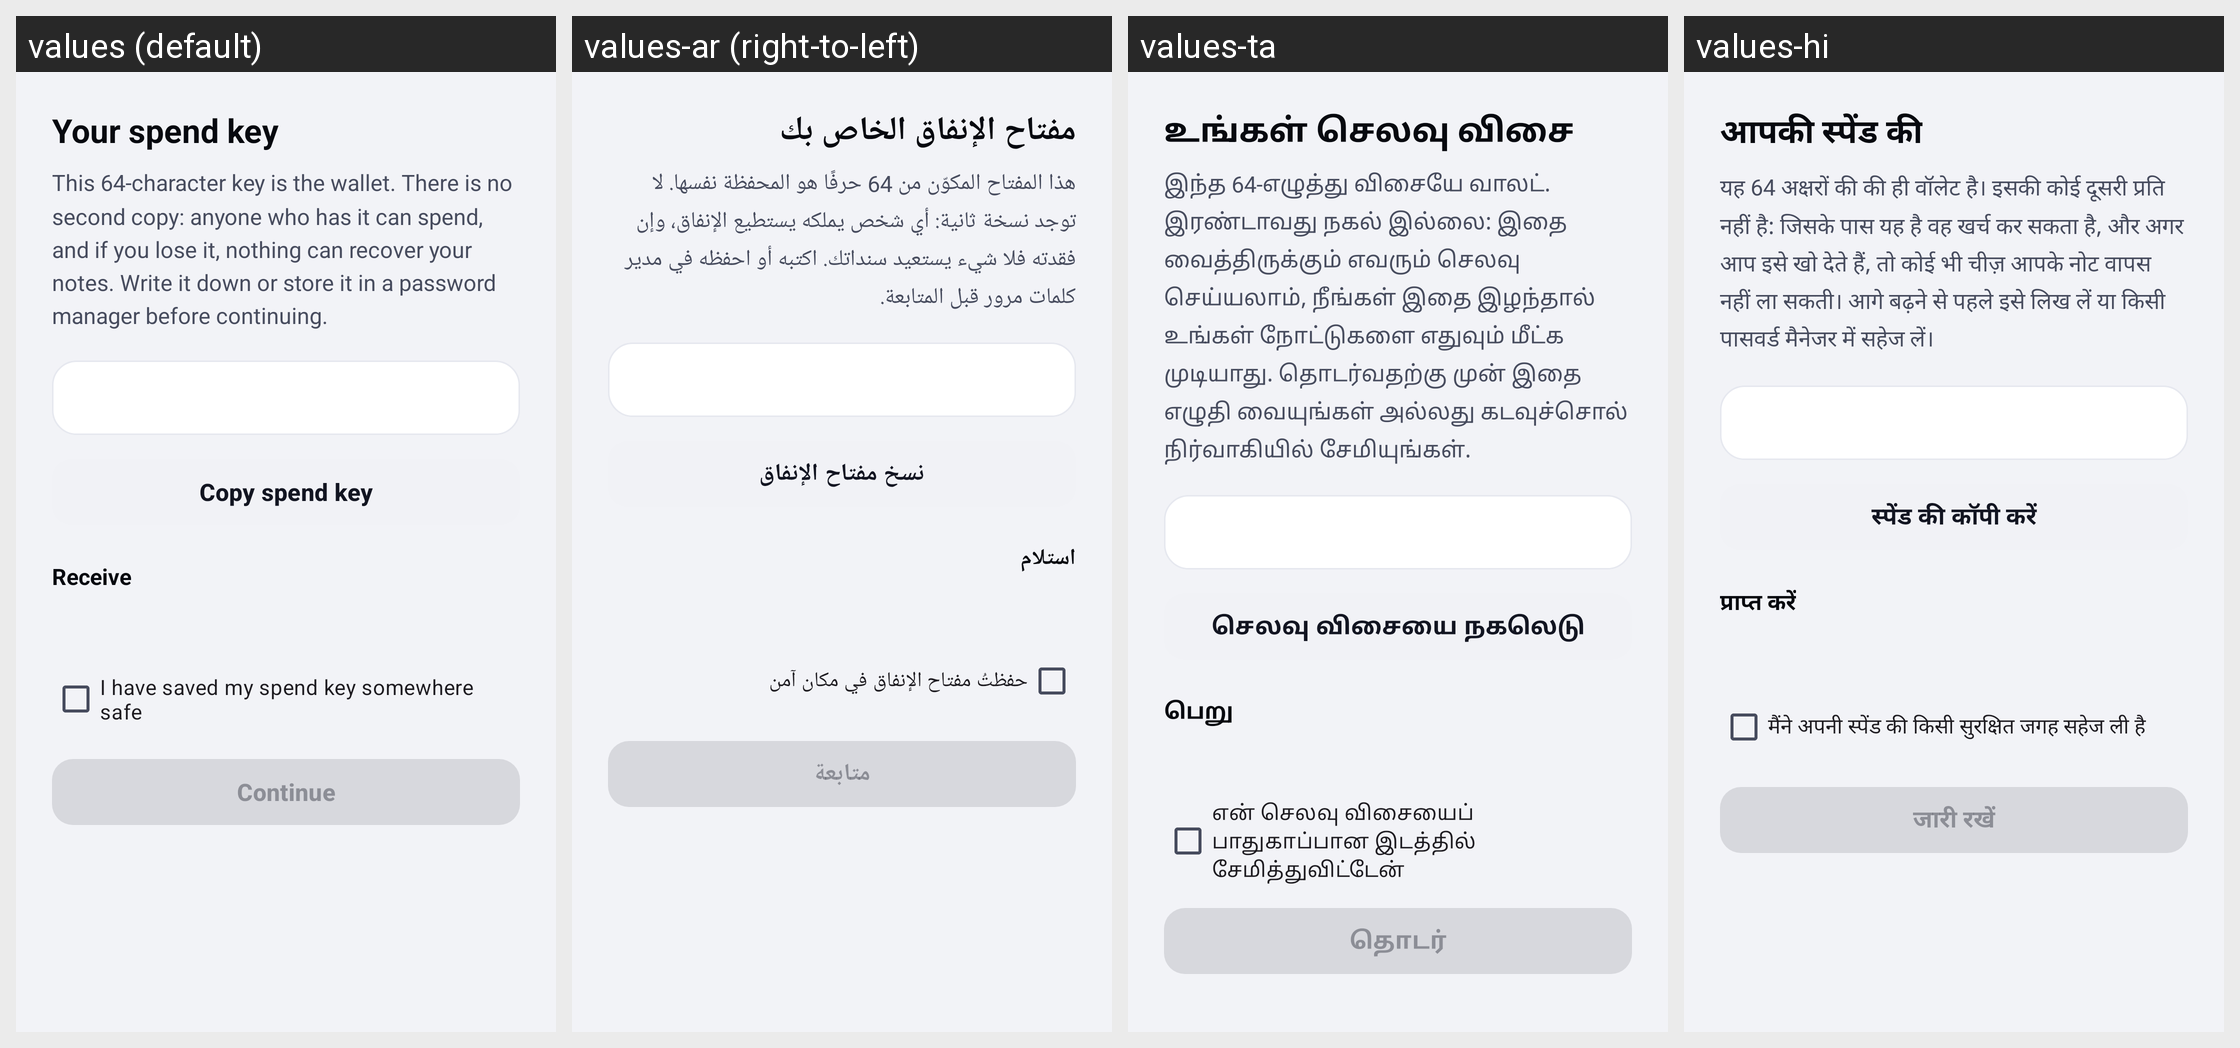

Strings drawn on this Android screen and how each of the app's shown locales translates them:
Android screen res/layout/activity_create.xml rendered under 4 locales, left to right: values (default), values-ar (right-to-left), values-ta, values-hi. Device: Nexus 5 (rendered at 1080×1920; each locale shown at half size, 540×960, under a caption strip naming it); theme Theme.RandWallet.
Other locales in the repository, not shown: values-de, values-es, values-fa, values-fr, values-in, values-it, values-ja, values-ko, values-ms, values-pl, values-ps, values-pt-rBR, values-ru, values-ur, values-zh-rCN, values-zh-rHK.
Strings drawn on this screen, with the default value and each locale's value (text and hints the layout hard-codes, and strings that could not be matched under every locale, appear in the picture but are not listed):

create_title
  values: Your spend key
  values-ar: مفتاح الإنفاق الخاص بك
  values-ta: உங்கள் செலவு விசை
  values-hi: आपकी स्पेंड की

create_body
  values: This 64-character key is the wallet. There is no second copy: anyone who has it can spend, and if you lose it, nothing can recover your notes. Write it down or store it in a password manager before continuing.
  values-ar: هذا المفتاح المكوّن من 64 حرفًا هو المحفظة نفسها. لا توجد نسخة ثانية: أي شخص يملكه يستطيع الإنفاق، وإن فقدته فلا شيء يستعيد سنداتك. اكتبه أو احفظه في مدير كلمات مرور قبل المتابعة.
  values-ta: இந்த 64-எழுத்து விசையே வாலட். இரண்டாவது நகல் இல்லை: இதை வைத்திருக்கும் எவரும் செலவு செய்யலாம், நீங்கள் இதை இழந்தால் உங்கள் நோட்டுகளை எதுவும் மீட்க முடியாது. தொடர்வதற்கு முன் இதை எழுதி வையுங்கள் அல்லது கடவுச்சொல் நிர்வாகியில் சேமியுங்கள்.
  values-hi: यह 64 अक्षरों की की ही वॉलेट है। इसकी कोई दूसरी प्रति नहीं है: जिसके पास यह है वह खर्च कर सकता है, और अगर आप इसे खो देते हैं, तो कोई भी चीज़ आपके नोट वापस नहीं ला सकती। आगे बढ़ने से पहले इसे लिख लें या किसी पासवर्ड मैनेजर में सहेज लें।

create_copy
  values: Copy spend key
  values-ar: نسخ مفتاح الإنفاق
  values-ta: செலவு விசையை நகலெடு
  values-hi: स्पेंड की कॉपी करें

receive_title
  values: Receive
  values-ar: استلام
  values-ta: பெறு
  values-hi: प्राप्त करें

create_saved
  values: I have saved my spend key somewhere safe
  values-ar: حفظتُ مفتاح الإنفاق في مكان آمن
  values-ta: என் செலவு விசையைப் பாதுகாப்பான இடத்தில் சேமித்துவிட்டேன்
  values-hi: मैंने अपनी स्पेंड की किसी सुरक्षित जगह सहेज ली है

create_continue
  values: Continue
  values-ar: متابعة
  values-ta: தொடர்
  values-hi: जारी रखें
